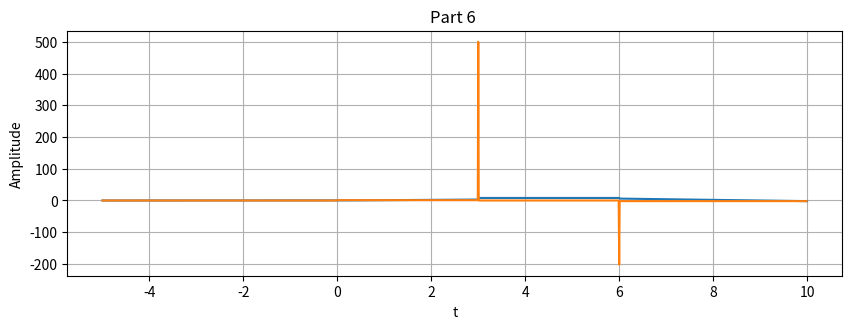

This chart was generated by the following Python code:
# -*- coding: utf-8 -*-
"""
Created on Tue Jan 25 13:36:21 2022

@author: learn
"""

 # ###############################################################
 # #
 # [redacted]
 # [redacted]
 # [redacted]
 # [redacted]
 # Any other necessary information needed to navigate the file #
 # #
 # ###############################################################
 
import numpy as np
import matplotlib.pyplot as plt

#plt.rcParams.update({'fontsize': 14}) # Set font size in plots

steps = 1e-2 # Define step size
t = np.arange(-5, 10 + steps , steps) # Add a step size to make sure the
# plot includes 5.0. Since np.arange () only
# goes up to , but doesn’t include the
# value of the second argument
print('Number of elements: len(t) = ', len(t), '\nFirst Element: t[0] = ', t[0], 
      ' \nLast Element: t[len(t) - 1] = ', t[len(t) - 1])
# Notice the array might be a different size than expected since Python starts
 # at 0. Then we will use our knowledge of indexing to have Python print the
# first and last index of the array. Notice the array goes from 0 to len() - 1

# --- User - Defined Function ---
# Create output y(t) using a for loop and if/else statements
def func1(t): # The only variable sent to the function is t
    y = np.zeros(t.shape)
    
    for i in range(len(t)):
            y[i] = np.cos(t[i]) #create a cosine graph
    return y

#y = func1(t) # call the function we just created

#plt.figure(figsize = (10, 7))
#plt.subplot(2, 1, 1)
#plt.plot(t, y)
#plt.grid()
#plt.ylabel('Amplitude')
#plt.xlabel( 't')
#plt.title('Part 4 Cosine Graph ')


def ramp(t):
    y = np.zeros(t.shape)
    
    for i in range(len(t)):
        if (t[i] > 0):
            y[i]=t[i]
        else: 
            y[i] = 0
    return y
        
def step(t):
    x = np.zeros(t.shape)
    
    for i in range(len(t)):
        if (t[i] > 0):
            x[i]= 1
        else:
            x[i]=0
            
    return x

def deriv(t):
    u = np.zeros(t.shape)
    
    u = ramp(t) - ramp((t-3)) +5*step((t-3))-2*step((t-6))-2*ramp((t-6))
    return u
u = deriv(t)

y = ramp(t) # Ramp function
x = step(t) # Step function
z = ramp(t) - ramp((t-3)) +5*step((t-3))-2*step((t-6))-2*ramp((t-6))

dt = np.diff(t)
dy = np.diff((deriv(t)))/dt

plt.figure(figsize = (10, 7))
plt.subplot(2, 1, 1)
plt.plot(t, u)
plt.plot(t[range(len(dy))],dy)
plt.grid()
plt.ylabel('Amplitude')
plt.xlabel( 't')
plt.title('Part 6 ')
plt.show
